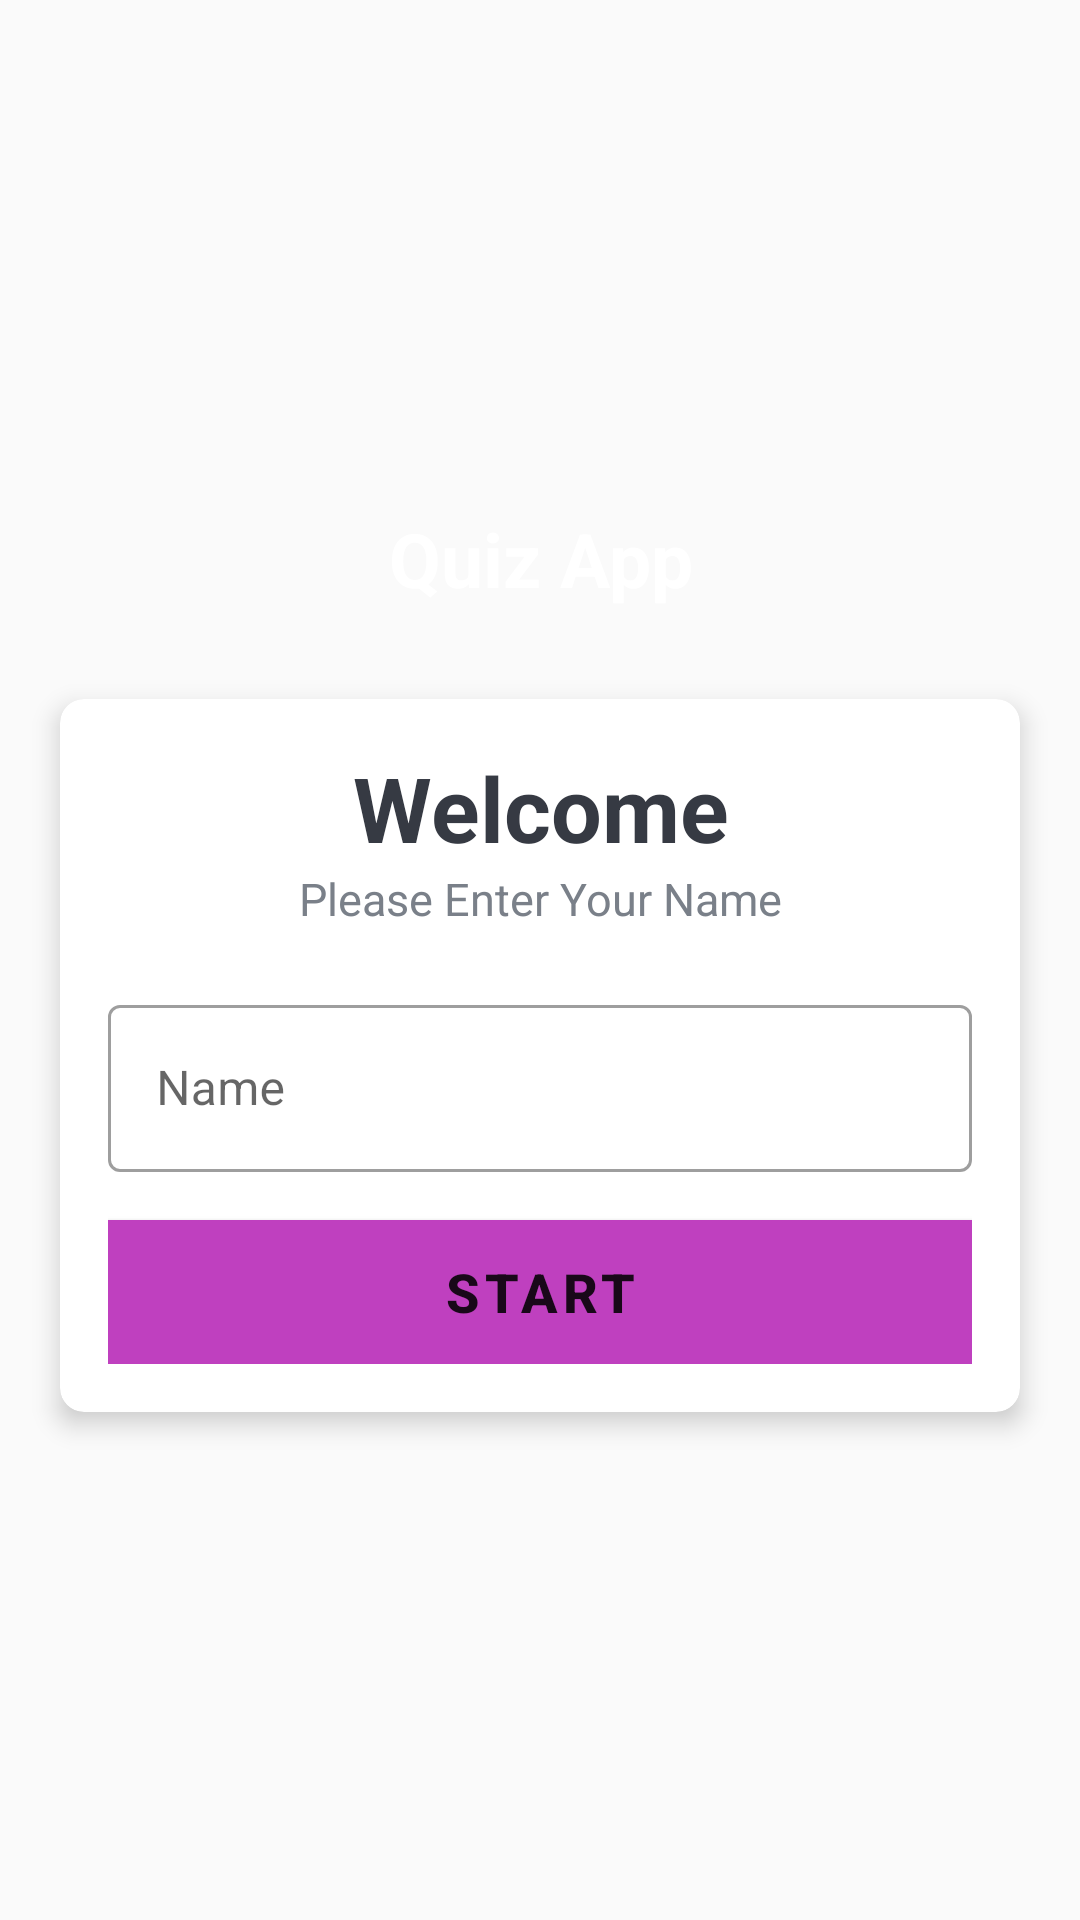

Layout XML and referenced resources for this Android screen:
<!-- AndroidManifest.xml: activity theme NoActionBarTheme -->
<!-- res/layout/activity_main.xml -->
<?xml version="1.0" encoding="utf-8"?>
<LinearLayout xmlns:android="http://schemas.android.com/apk/res/android"
    xmlns:app="http://schemas.android.com/apk/res-auto"
    xmlns:tools="http://schemas.android.com/tools"
    android:layout_width="match_parent"
    android:layout_height="match_parent"
    android:gravity="center"
    android:background="@drawable/ic_bg2"
    android:orientation="vertical"
    tools:context=".MainActivity">

    <TextView
        android:id="@+id/tv_app_name"
        android:layout_width="wrap_content"
        android:layout_height="wrap_content"
        android:text="@string/quiz_app"
        android:layout_marginBottom="30dp"
        android:textSize="25sp"
        android:textStyle="bold"
        android:gravity="center"
        android:textColor="@color/white"
        />
    <androidx.cardview.widget.CardView
        android:layout_width="match_parent"
        android:layout_height="wrap_content"
        android:layout_marginStart="20dp"
        android:layout_marginEnd="20dp"
        app:cardCornerRadius="8dp"
        app:cardElevation="5dp"

        >
        <LinearLayout
            android:layout_width="match_parent"
            android:layout_height="wrap_content"
            android:orientation="vertical"
            android:padding="16dp">
            <TextView
                android:layout_width="match_parent"
                android:layout_height="wrap_content"
                android:gravity="center"
                android:text="Welcome"
                android:textColor="#363A43"
                android:textSize="30sp"
                android:textStyle="bold">
            </TextView>
            <TextView
                android:layout_width="match_parent"
                android:layout_height="wrap_content"
                android:gravity="center"
                android:text="Please Enter Your Name"
                android:textColor="#7A8089"
                android:textSize="15sp">

            </TextView>

            <com.google.android.material.textfield.TextInputLayout
                android:layout_width="match_parent"
                android:layout_height="wrap_content"
                android:layout_marginTop="20dp"
                style="@style/Widget.MaterialComponents.TextInputLayout.OutlinedBox">

                <androidx.appcompat.widget.AppCompatEditText
                    android:id="@+id/et_name"
                    android:layout_width="match_parent"
                    android:layout_height="wrap_content"
                    android:hint="Name">


                </androidx.appcompat.widget.AppCompatEditText>

            </com.google.android.material.textfield.TextInputLayout>
            <Button
                android:id="@+id/btn_start"
                android:layout_width="match_parent"
                android:layout_height="wrap_content"
                android:layout_marginTop="16dp"
                android:background="#BF40BF"
                android:text="Start"
                android:textAppearance="@style/TextAppearance.MaterialComponents.Button"
                android:textStyle="bold"
                android:textSize="18sp"
                


                >

            </Button>


        </LinearLayout>





    </androidx.cardview.widget.CardView>




</LinearLayout>
<!-- resources referenced by this layout -->
<resources>
  <string name="quiz_app">Quiz App</string>
  <style name="NoActionBarTheme" parent="Theme.MaterialComponents.Light.NoActionBar.Bridge">
          <item name="colorPrimary">@color/purple_500</item>
          <item name="colorPrimaryVariant">@color/purple_700</item>
          <item name="colorOnPrimary">@color/white</item>
      </style>
  <!-- not gathered from this repository: default colours our renderer supplied (Android Studio template values) -->
  <color name="purple_500">#FF6200EE</color>
  <color name="purple_700">#FF3700B3</color>
  <color name="white">#FFFFFFFF</color>
</resources>
